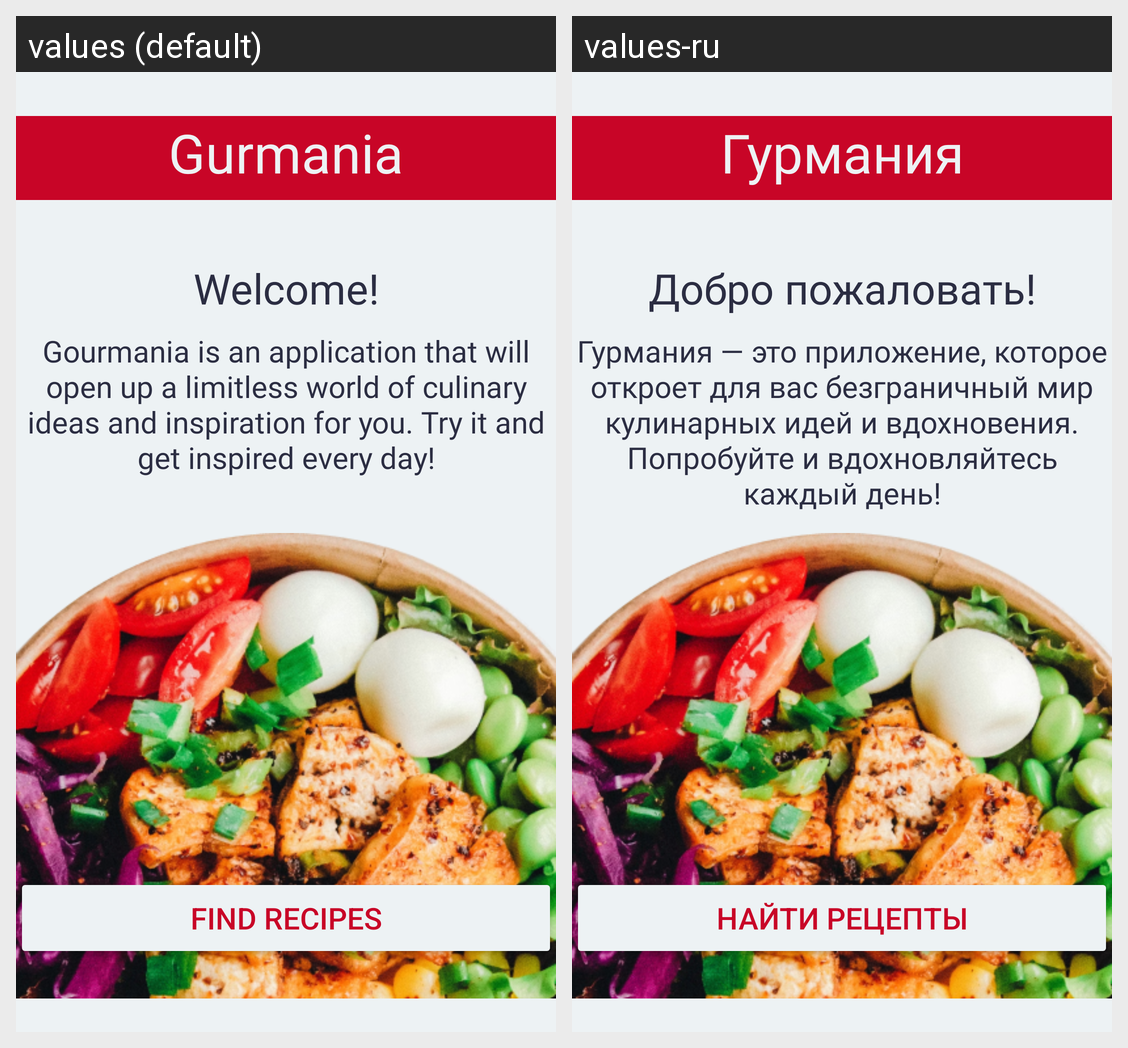

Translations of the strings shown on this Android screen, per locale in the grid:
Android screen res/layout/activity_main.xml rendered under 2 locales, left to right: values (default), values-ru. Device: Nexus 5 (rendered at 1080×1920; each locale shown at half size, 540×960, under a caption strip naming it); theme Theme.Vikas_recipe_app.
Strings drawn on this screen, with the default value and each locale's value (text and hints the layout hard-codes, and strings that could not be matched under every locale, appear in the picture but are not listed):

app_name
  values: Gurmania
  values-ru: Гурмания

main_text_first
  values: Welcome!
  values-ru: Добро пожаловать!

main_text_second
  values: Gourmania is an application that will open up a limitless world of culinary ideas and inspiration for you. Try it and get inspired every day!
  values-ru: Гурмания — это приложение, которое откроет для вас безграничный мир кулинарных идей и вдохновения. Попробуйте и вдохновляйтесь каждый день!

main_button
  values: FIND RECIPES
  values-ru: НАЙТИ РЕЦЕПТЫ
